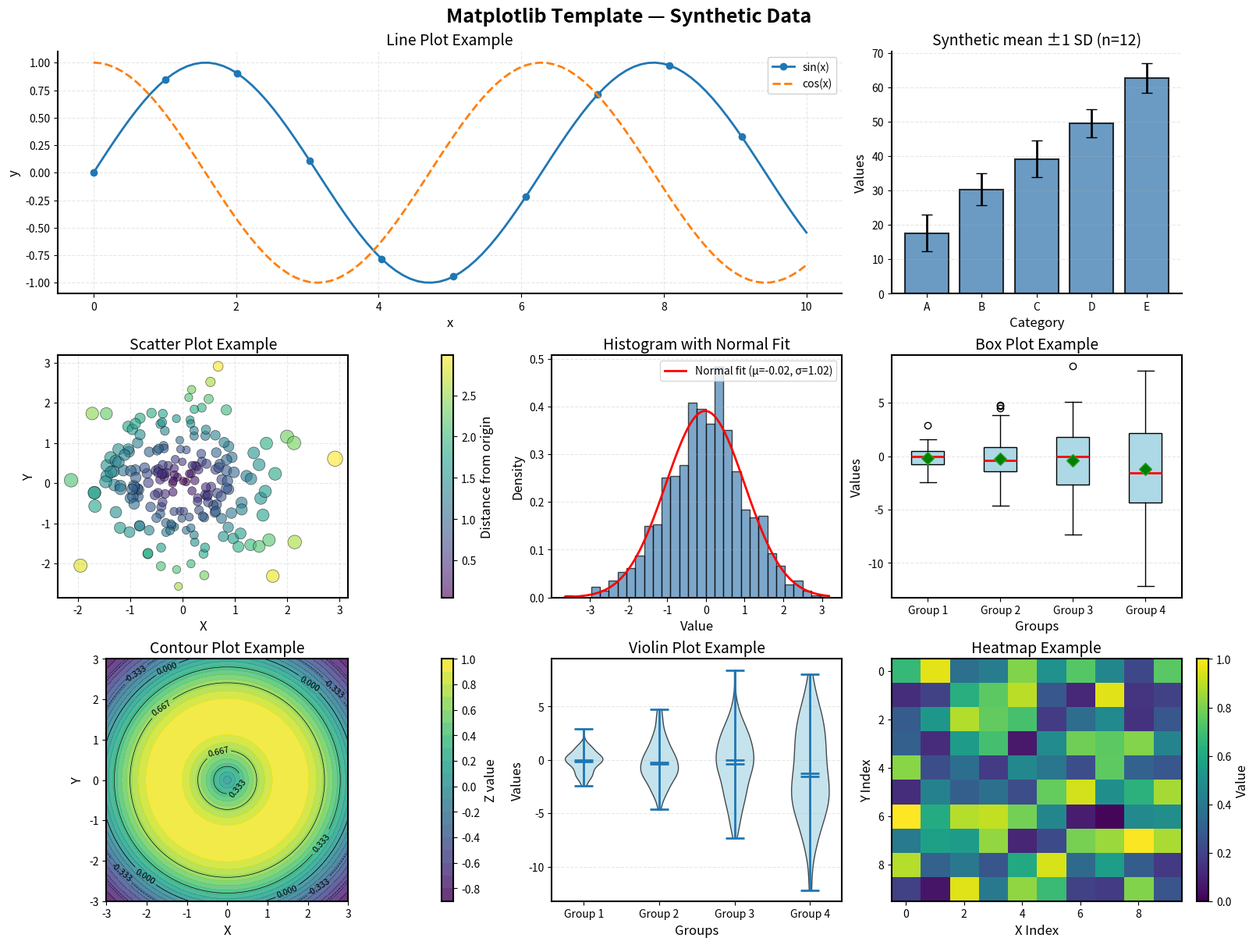

Write the Python code that produced this figure.
#!/usr/bin/env python3
"""
Matplotlib Plot Template

Comprehensive template demonstrating various plot types and best practices.
Use this as a starting point for creating publication-quality visualizations.

Usage:
    python plot_template.py [--plot-type TYPE] [--style STYLE] [--output FILE]

Plot types:
    line, scatter, bar, histogram, heatmap, contour, box, violin, 3d, all
"""

import numpy as np
import matplotlib.pyplot as plt
from matplotlib.gridspec import GridSpec
import argparse


def set_publication_style():
    """Configure matplotlib for publication-quality figures."""
    plt.rcParams.update({
        'figure.figsize': (10, 6),
        'figure.dpi': 100,
        'savefig.dpi': 300,
        'savefig.bbox': 'tight',
        'font.size': 11,
        'axes.labelsize': 12,
        'axes.titlesize': 14,
        'xtick.labelsize': 10,
        'ytick.labelsize': 10,
        'legend.fontsize': 10,
        'lines.linewidth': 2,
        'axes.linewidth': 1.5,
    })


def generate_sample_data():
    """Generate sample data for demonstrations."""
    rng = np.random.default_rng(42)
    x = np.linspace(0, 10, 100)
    y1 = np.sin(x)
    y2 = np.cos(x)
    scatter_x = rng.standard_normal(200)
    scatter_y = rng.standard_normal(200)
    categories = ['A', 'B', 'C', 'D', 'E']
    bar_samples = rng.normal(np.arange(20, 70, 10)[:, None], 5, (5, 12))
    bar_values = bar_samples.mean(axis=1)
    bar_errors = bar_samples.std(axis=1, ddof=1)
    hist_data = rng.normal(0, 1, 1000)
    matrix = rng.random((10, 10))
    distribution_data = rng.normal(0, np.arange(1, 5)[:, None], (4, 100))

    X, Y = np.meshgrid(np.linspace(-3, 3, 100), np.linspace(-3, 3, 100))
    Z = np.sin(np.sqrt(X**2 + Y**2))

    return {
        'x': x, 'y1': y1, 'y2': y2,
        'scatter_x': scatter_x, 'scatter_y': scatter_y,
        'categories': categories, 'bar_values': bar_values,
        'bar_samples': bar_samples, 'bar_errors': bar_errors,
        'distribution_data': distribution_data,
        'hist_data': hist_data, 'matrix': matrix,
        'X': X, 'Y': Y, 'Z': Z
    }


def create_line_plot(data, ax=None):
    """Create line plot with best practices."""
    created_fig = ax is None
    if ax is None:
        fig, ax = plt.subplots(figsize=(10, 6), constrained_layout=True)

    ax.plot(data['x'], data['y1'], label='sin(x)', linewidth=2, marker='o',
            markevery=10, markersize=6)
    ax.plot(data['x'], data['y2'], label='cos(x)', linewidth=2, linestyle='--')

    ax.set_xlabel('x')
    ax.set_ylabel('y')
    ax.set_title('Line Plot Example')
    ax.legend(loc='best', framealpha=0.9)
    ax.grid(True, alpha=0.3, linestyle='--')

    # Remove top and right spines for cleaner look
    ax.spines['top'].set_visible(False)
    ax.spines['right'].set_visible(False)

    if created_fig:
        return fig
    return ax


def create_scatter_plot(data, ax=None):
    """Create scatter plot with color and size variations."""
    created_fig = ax is None
    if ax is None:
        fig, ax = plt.subplots(figsize=(10, 6), constrained_layout=True)

    # Color based on distance from origin
    colors = np.sqrt(data['scatter_x']**2 + data['scatter_y']**2)
    sizes = 50 * (1 + np.abs(data['scatter_x']))

    scatter = ax.scatter(data['scatter_x'], data['scatter_y'],
                        c=colors, s=sizes, alpha=0.6,
                        cmap='viridis', edgecolors='black', linewidth=0.5)

    ax.set_xlabel('X')
    ax.set_ylabel('Y')
    ax.set_title('Scatter Plot Example')
    ax.grid(True, alpha=0.3, linestyle='--')

    # Add colorbar
    cbar = plt.colorbar(scatter, ax=ax)
    cbar.set_label('Distance from origin')

    if created_fig:
        return fig
    return ax


def create_bar_chart(data, ax=None):
    """Create bar chart with error bars and styling."""
    created_fig = ax is None
    if ax is None:
        fig, ax = plt.subplots(figsize=(10, 6), constrained_layout=True)

    x_pos = np.arange(len(data['categories']))
    errors = data['bar_errors']  # Sample SD calculated from synthetic replicates.

    ax.bar(x_pos, data['bar_values'], yerr=errors,
                  color='steelblue', edgecolor='black', linewidth=1.5,
                  capsize=5, alpha=0.8)

    ax.set_xlabel('Category')
    ax.set_ylabel('Values')
    ax.set_title('Synthetic mean ±1 SD (n=12)')
    ax.set_xticks(x_pos, data['categories'])
    ax.grid(True, axis='y', alpha=0.3, linestyle='--')

    # Remove top and right spines
    ax.spines['top'].set_visible(False)
    ax.spines['right'].set_visible(False)

    if created_fig:
        return fig
    return ax


def create_histogram(data, ax=None):
    """Create histogram with density overlay."""
    created_fig = ax is None
    if ax is None:
        fig, ax = plt.subplots(figsize=(10, 6), constrained_layout=True)

    n, bins, patches = ax.hist(data['hist_data'], bins=30, density=True,
                               alpha=0.7, edgecolor='black', color='steelblue')

    # Overlay a fitted normal density; this does not establish normality.
    from scipy.stats import norm
    mu, std = norm.fit(data['hist_data'])
    x_theory = np.linspace(data['hist_data'].min(), data['hist_data'].max(), 100)
    ax.plot(x_theory, norm.pdf(x_theory, mu, std), 'r-', linewidth=2,
            label=f'Normal fit (μ={mu:.2f}, σ={std:.2f})')

    ax.set_xlabel('Value')
    ax.set_ylabel('Density')
    ax.set_title('Histogram with Normal Fit')
    ax.legend()
    ax.grid(True, axis='y', alpha=0.3, linestyle='--')

    if created_fig:
        return fig
    return ax


def create_heatmap(data, ax=None):
    """Create heatmap with colorbar and annotations."""
    created_fig = ax is None
    if ax is None:
        fig, ax = plt.subplots(figsize=(10, 8), constrained_layout=True)

    im = ax.imshow(data['matrix'], cmap='viridis', aspect='auto',
                   interpolation='nearest', origin='upper', vmin=0, vmax=1)

    # Add colorbar
    cbar = plt.colorbar(im, ax=ax)
    cbar.set_label('Value')

    # Optional: Add text annotations
    # for i in range(data['matrix'].shape[0]):
    #     for j in range(data['matrix'].shape[1]):
    #         text = ax.text(j, i, f'{data["matrix"][i, j]:.2f}',
    #                       ha='center', va='center', color='black', fontsize=8)

    ax.set_xlabel('X Index')
    ax.set_ylabel('Y Index')
    ax.set_title('Heatmap Example')

    if created_fig:
        return fig
    return ax


def create_contour_plot(data, ax=None):
    """Create contour plot with filled contours and labels."""
    created_fig = ax is None
    if ax is None:
        fig, ax = plt.subplots(figsize=(10, 8), constrained_layout=True)

    # Filled contours
    contourf = ax.contourf(data['X'], data['Y'], data['Z'],
                           levels=20, cmap='viridis', alpha=0.8)

    # Contour lines
    contour = ax.contour(data['X'], data['Y'], data['Z'],
                        levels=np.linspace(-1, 1, 7), colors='black', linewidths=0.5)

    # Add labels to contour lines
    ax.clabel(contour, inline=True, fontsize=8)

    # Add colorbar
    cbar = plt.colorbar(contourf, ax=ax)
    cbar.set_label('Z value')

    ax.set_xlabel('X')
    ax.set_ylabel('Y')
    ax.set_title('Contour Plot Example')
    ax.set_aspect('equal')

    if created_fig:
        return fig
    return ax


def create_box_plot(data, ax=None):
    """Create box plot comparing distributions."""
    created_fig = ax is None
    if ax is None:
        fig, ax = plt.subplots(figsize=(10, 6), constrained_layout=True)

    # Reuse the supplied groups; drawing a plot must not generate new observations.
    box_data = list(data['distribution_data'])

    ax.boxplot(box_data, tick_labels=['Group 1', 'Group 2', 'Group 3', 'Group 4'],
               patch_artist=True, showmeans=True,
               boxprops=dict(facecolor='lightblue', edgecolor='black'),
               medianprops=dict(color='red', linewidth=2),
               meanprops=dict(marker='D', markerfacecolor='green', markersize=8))

    ax.set_xlabel('Groups')
    ax.set_ylabel('Values')
    ax.set_title('Box Plot Example')
    ax.grid(True, axis='y', alpha=0.3, linestyle='--')

    if created_fig:
        return fig
    return ax


def create_violin_plot(data, ax=None):
    """Create violin plot showing distribution shapes."""
    created_fig = ax is None
    if ax is None:
        fig, ax = plt.subplots(figsize=(10, 6), constrained_layout=True)

    violin_data = list(data['distribution_data'])

    parts = ax.violinplot(violin_data, positions=range(1, 5),
                         showmeans=True, showmedians=True)

    # Customize colors
    for pc in parts['bodies']:
        pc.set_facecolor('lightblue')
        pc.set_alpha(0.7)
        pc.set_edgecolor('black')

    ax.set_xlabel('Groups')
    ax.set_ylabel('Values')
    ax.set_title('Violin Plot Example')
    ax.set_xticks(range(1, 5), ['Group 1', 'Group 2', 'Group 3', 'Group 4'])
    ax.grid(True, axis='y', alpha=0.3, linestyle='--')

    if created_fig:
        return fig
    return ax


def create_3d_plot():
    """Create 3D surface plot."""
    fig = plt.figure(figsize=(12, 9))
    ax = fig.add_subplot(111, projection='3d')

    # Generate data
    X = np.linspace(-5, 5, 50)
    Y = np.linspace(-5, 5, 50)
    X, Y = np.meshgrid(X, Y)
    Z = np.sin(np.sqrt(X**2 + Y**2))

    # Create surface plot
    surf = ax.plot_surface(X, Y, Z, cmap='viridis',
                          edgecolor='none', alpha=0.9)

    # Add colorbar
    fig.colorbar(surf, ax=ax, shrink=0.5)

    ax.set_xlabel('X')
    ax.set_ylabel('Y')
    ax.set_zlabel('Z')
    ax.set_title('3D Surface Plot Example')

    # Set viewing angle
    ax.view_init(elev=30, azim=45)

    plt.tight_layout()
    return fig


def create_comprehensive_figure():
    """Create a comprehensive figure with multiple subplots."""
    data = generate_sample_data()

    fig = plt.figure(figsize=(16, 12), constrained_layout=True)
    gs = GridSpec(3, 3, figure=fig)

    # Create subplots
    ax1 = fig.add_subplot(gs[0, :2])  # Line plot - top left, spans 2 columns
    create_line_plot(data, ax1)

    ax2 = fig.add_subplot(gs[0, 2])   # Bar chart - top right
    create_bar_chart(data, ax2)

    ax3 = fig.add_subplot(gs[1, 0])   # Scatter plot - middle left
    create_scatter_plot(data, ax3)

    ax4 = fig.add_subplot(gs[1, 1])   # Histogram - middle center
    create_histogram(data, ax4)

    ax5 = fig.add_subplot(gs[1, 2])   # Box plot - middle right
    create_box_plot(data, ax5)

    ax6 = fig.add_subplot(gs[2, 0])   # Contour plot - bottom left
    create_contour_plot(data, ax6)

    ax7 = fig.add_subplot(gs[2, 1])   # Violin plot - bottom center
    create_violin_plot(data, ax7)

    ax8 = fig.add_subplot(gs[2, 2])   # Heatmap - bottom right
    create_heatmap(data, ax8)

    fig.suptitle('Matplotlib Template — Synthetic Data', fontsize=18, fontweight='bold')

    return fig


def main():
    """Main function to run the template."""
    parser = argparse.ArgumentParser(description='Matplotlib plot template')
    parser.add_argument('--plot-type', type=str, default='all',
                       choices=['line', 'scatter', 'bar', 'histogram', 'heatmap',
                               'contour', 'box', 'violin', '3d', 'all'],
                       help='Type of plot to create')
    parser.add_argument('--style', type=str, default='default',
                       help='Matplotlib style to use')
    parser.add_argument('--output', type=str, default='plot.png',
                       help='Output filename')
    parser.add_argument('--no-show', action='store_true',
                        help='Save without opening an interactive window')

    args = parser.parse_args()

    # Set style
    if args.style != 'default':
        plt.style.use(args.style)
    else:
        set_publication_style()

    # Generate data
    data = generate_sample_data()

    # Create plot based on type
    plot_functions = {
        'line': create_line_plot,
        'scatter': create_scatter_plot,
        'bar': create_bar_chart,
        'histogram': create_histogram,
        'heatmap': create_heatmap,
        'contour': create_contour_plot,
        'box': create_box_plot,
        'violin': create_violin_plot,
    }

    if args.plot_type == '3d':
        fig = create_3d_plot()
    elif args.plot_type == 'all':
        fig = create_comprehensive_figure()
    else:
        fig = plot_functions[args.plot_type](data)

    # Save figure
    fig.savefig(args.output, dpi=300, bbox_inches='tight')
    print(f"Plot saved to {args.output}")

    # Display
    if not args.no_show:
        plt.show()
    plt.close(fig)


if __name__ == "__main__":
    main()
